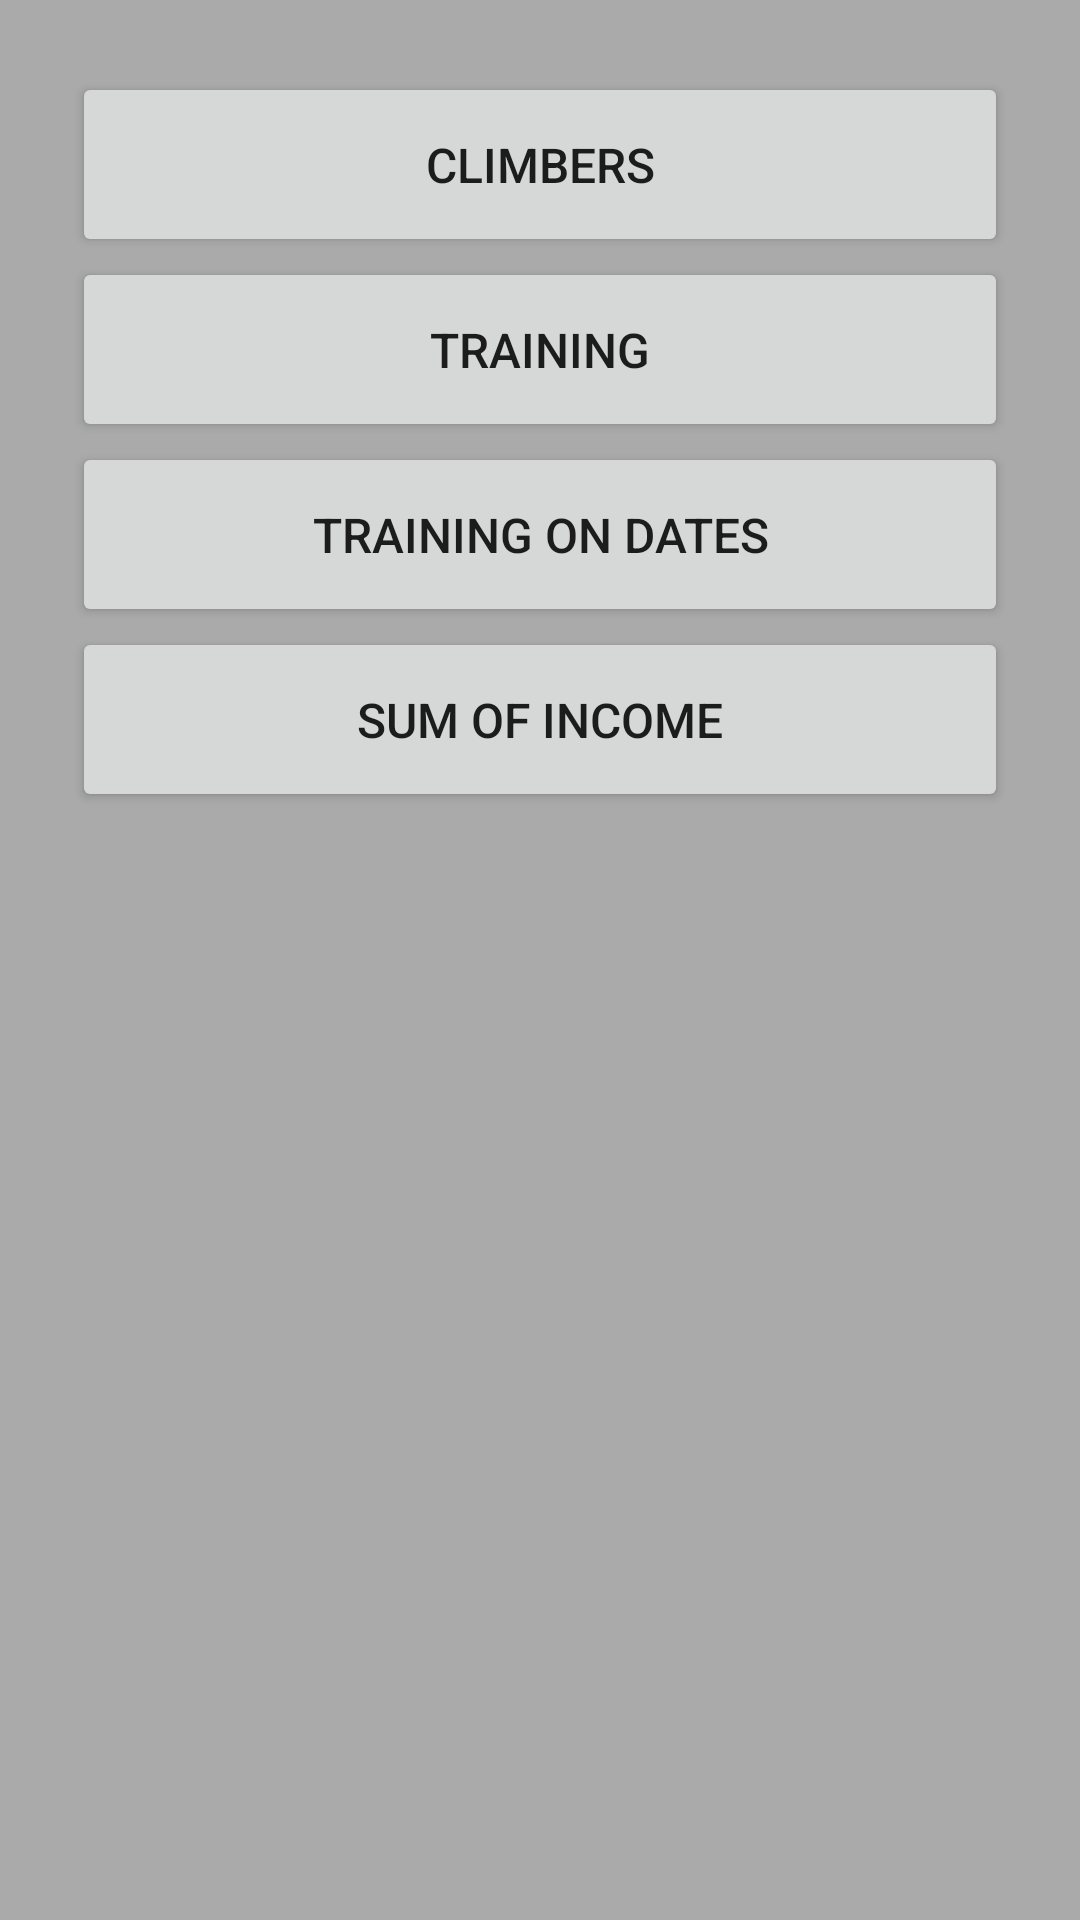

Write the Android layout XML for this screen, with the resource values it uses.
<!-- AndroidManifest.xml: application theme AppTheme -->
<!-- res/layout/activity_main.xml -->
<?xml version="1.0" encoding="utf-8"?>
<android.support.constraint.ConstraintLayout xmlns:android="http://schemas.android.com/apk/res/android"
    xmlns:app="http://schemas.android.com/apk/res-auto"
    xmlns:tools="http://schemas.android.com/tools"
    android:layout_width="match_parent"
    android:layout_height="match_parent"
    android:background="@android:color/darker_gray"
    tools:context=".MainActivity">

    <Button
        android:id="@+id/climbers_button"
        android:layout_width="match_parent"
        android:layout_height="wrap_content"
        android:layout_marginHorizontal="24dp"
        android:layout_marginTop="24dp"
        android:paddingVertical="20dp"
        android:text="@string/climbers"
        android:textSize="16sp"
        app:layout_constraintLeft_toLeftOf="parent"
        app:layout_constraintRight_toRightOf="parent"
        app:layout_constraintTop_toTopOf="parent"
        tools:targetApi="o" />

    <Button
        android:id="@+id/training_button"
        android:layout_width="match_parent"
        android:layout_height="wrap_content"
        android:layout_marginHorizontal="24dp"
        android:paddingVertical="20dp"
        android:text="@string/training"
        android:textSize="16sp"
        app:layout_constraintLeft_toLeftOf="parent"
        app:layout_constraintRight_toRightOf="parent"
        app:layout_constraintTop_toBottomOf="@id/climbers_button"
        tools:targetApi="o" />

    <Button
        android:id="@+id/training_on_dates_button"
        android:layout_width="match_parent"
        android:layout_height="wrap_content"
        android:layout_marginHorizontal="24dp"
        android:paddingVertical="20dp"
        android:text="@string/training_on_dates"
        android:textSize="16sp"
        app:layout_constraintLeft_toLeftOf="parent"
        app:layout_constraintRight_toRightOf="parent"
        app:layout_constraintTop_toBottomOf="@id/training_button"
        tools:targetApi="o" />

    <Button
        android:id="@+id/sum_of_income_button"
        android:layout_width="match_parent"
        android:layout_height="wrap_content"
        android:layout_marginHorizontal="24dp"
        android:paddingVertical="20dp"
        android:text="@string/sum_of_income"
        android:textSize="16sp"
        app:layout_constraintLeft_toLeftOf="parent"
        app:layout_constraintRight_toRightOf="parent"
        app:layout_constraintTop_toBottomOf="@id/training_on_dates_button"
        tools:targetApi="o" />

</android.support.constraint.ConstraintLayout>
<!-- resources referenced by this layout -->
<resources>
  <string name="climbers">Climbers</string>
  <string name="sum_of_income">Sum of income</string>
  <string name="training">Training</string>
  <string name="training_on_dates">Training on dates</string>
  <style name="AppTheme" parent="Theme.AppCompat.Light.DarkActionBar">
          
          <item name="colorPrimary">@color/colorPrimary</item>
          <item name="colorPrimaryDark">@color/colorPrimaryDark</item>
          <item name="colorAccent">@color/colorAccent</item>
      </style>
  <color name="colorPrimary">#bf7f57</color>
  <color name="colorPrimaryDark">#ac5d30</color>
  <color name="colorAccent">#2f8c23</color>
</resources>
